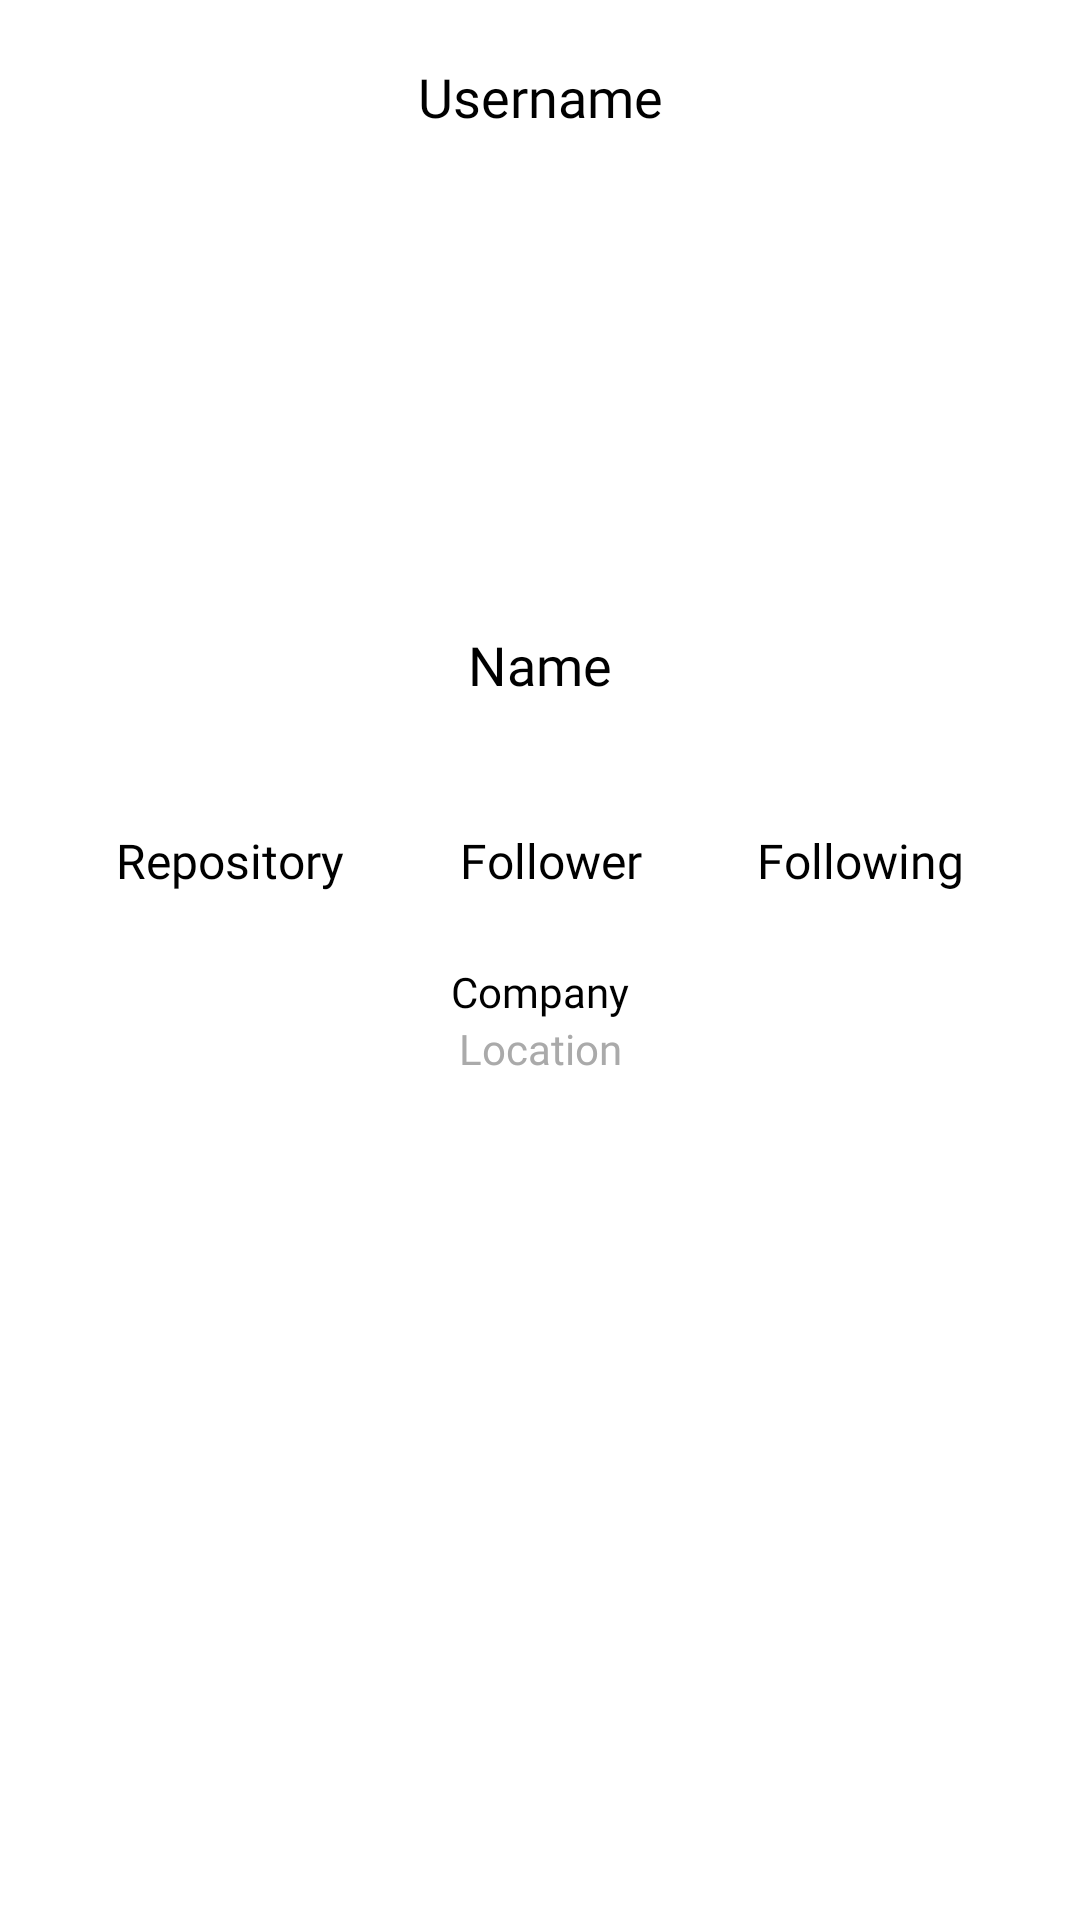

Layout XML and referenced resources for this Android screen:
<!-- AndroidManifest.xml: application theme Theme.Submission1_GitHubUserApp -->
<!-- res/layout/activity_detail_user.xml -->
<?xml version="1.0" encoding="utf-8"?>
<androidx.constraintlayout.widget.ConstraintLayout xmlns:android="http://schemas.android.com/apk/res/android"
    xmlns:app="http://schemas.android.com/apk/res-auto"
    xmlns:tools="http://schemas.android.com/tools"
    android:layout_width="match_parent"
    android:layout_height="match_parent"
    tools:context=".DetailUser">

    <TextView
        android:id="@+id/username"
        android:layout_width="match_parent"
        android:layout_height="wrap_content"
        android:layout_marginTop="20dp"
        style="@style/TextUsernameDetail"
        app:layout_constraintStart_toStartOf="parent"
        app:layout_constraintEnd_toEndOf="parent"
        app:layout_constraintTop_toTopOf="parent"/>

    <ImageView
        android:id="@+id/user_avatar"
        android:layout_width="120dp"
        android:layout_height="120dp"
        android:src="@mipmap/ic_launcher"
        android:layout_marginTop="30dp"
        app:layout_constraintTop_toBottomOf="@id/username"
        app:layout_constraintStart_toStartOf="@id/username"
        app:layout_constraintEnd_toEndOf="parent"
        android:contentDescription="@string/app_name" />

    <TextView
        android:id="@+id/name"
        android:layout_width="match_parent"
        android:layout_height="wrap_content"
        android:layout_marginTop="15dp"
        style="@style/TextNameDetail"
        app:layout_constraintTop_toBottomOf="@+id/user_avatar"
        app:layout_constraintStart_toStartOf="@+id/user_avatar"
        app:layout_constraintEnd_toEndOf="parent"/>

    <TextView
        android:id="@+id/tv_repo"
        android:layout_width="wrap_content"
        android:layout_height="wrap_content"
        android:layout_marginTop="5dp"
        android:fontFamily="@font/inter_regular"
        android:textColor="@android:color/black"
        android:textSize="16sp"
        android:text="@string/repository"
        app:layout_constraintStart_toStartOf="parent"
        app:layout_constraintTop_toBottomOf="@id/tv_totalRepo"
        app:layout_constraintEnd_toStartOf="@id/tv_follower"/>

    <TextView
        android:id="@+id/tv_totalRepo"
        android:layout_width="wrap_content"
        android:layout_height="wrap_content"
        android:layout_marginTop="40dp"
        android:fontFamily="@font/inter_semi_bold"
        android:textColor="@android:color/black"
        android:textSize="16sp"
        tools:text="0"
        app:layout_constraintStart_toStartOf="@id/tv_repo"
        app:layout_constraintTop_toTopOf="@id/name"
        app:layout_constraintEnd_toEndOf="@id/tv_repo"/>

    <TextView
        android:id="@+id/tv_follower"
        android:layout_width="wrap_content"
        android:layout_height="wrap_content"
        android:layout_marginTop="5dp"
        android:fontFamily="@font/inter_regular"
        android:textColor="@android:color/black"
        android:textSize="16sp"
        android:text="@string/follower"
        app:layout_constraintStart_toEndOf="@id/tv_repo"
        app:layout_constraintTop_toBottomOf="@id/tv_totalFollower"
        app:layout_constraintEnd_toStartOf="@id/tv_following"/>

    <TextView
        android:id="@+id/tv_totalFollower"
        android:layout_width="wrap_content"
        android:layout_height="wrap_content"
        android:fontFamily="@font/inter_semi_bold"
        android:textColor="@android:color/black"
        android:textSize="16sp"
        tools:text="0"
        app:layout_constraintTop_toTopOf="@id/tv_totalRepo"
        app:layout_constraintStart_toStartOf="@id/tv_follower"
        app:layout_constraintEnd_toEndOf="@id/tv_follower"/>

    <TextView
        android:id="@+id/tv_following"
        android:layout_width="wrap_content"
        android:layout_height="wrap_content"
        android:layout_marginTop="5dp"
        android:fontFamily="@font/inter_regular"
        android:textColor="@android:color/black"
        android:textSize="16sp"
        android:text="@string/following"
        app:layout_constraintStart_toEndOf="@id/tv_follower"
        app:layout_constraintEnd_toEndOf="parent"
        app:layout_constraintTop_toBottomOf="@id/tv_totalFollowing"/>

    <TextView
        android:id="@+id/tv_totalFollowing"
        android:layout_width="wrap_content"
        android:layout_height="wrap_content"
        android:fontFamily="@font/inter_semi_bold"
        android:textColor="@android:color/black"
        android:textSize="16sp"
        tools:text="0"
        app:layout_constraintEnd_toEndOf="@id/tv_following"
        app:layout_constraintStart_toStartOf="@id/tv_following"
        app:layout_constraintTop_toTopOf="@id/tv_totalFollower" />

    <TextView
        android:id="@+id/company"
        android:layout_width="match_parent"
        android:layout_height="wrap_content"
        android:layout_marginTop="50dp"
        style="@style/TextCompany"
        app:layout_constraintTop_toBottomOf="@+id/tv_totalFollower"
        app:layout_constraintStart_toStartOf="parent"
        app:layout_constraintEnd_toEndOf="parent"/>

    <TextView
        android:id="@+id/tv_location"
        android:layout_width="match_parent"
        android:layout_height="wrap_content"
        style="@style/TextLocationDetail"
        app:layout_constraintTop_toBottomOf="@+id/company"
        app:layout_constraintStart_toStartOf="parent"
        app:layout_constraintEnd_toEndOf="parent"/>

</androidx.constraintlayout.widget.ConstraintLayout>
<!-- resources referenced by this layout -->
<resources>
  <string name="app_name">GitHub User App</string>
  <string name="follower">Follower</string>
  <string name="following">Following</string>
  <string name="repository">Repository</string>
  <style name="TextCompany">
          <item name="android:text">Company</item>
          <item name="android:textSize">14sp</item>
          <item name="android:textColor">@color/black</item>
          <item name="android:textAlignment">center</item>
          <item name="android:fontFamily">@font/inter_regular</item>
      </style>
  <style name="TextLocationDetail">
          <item name="android:text">Location</item>
          <item name="android:textSize">14sp</item>
          <item name="android:textColor">#AAAAAA</item>
          <item name="android:textAlignment">center</item>
          <item name="android:fontFamily">@font/inter_regular</item>
      </style>
  <style name="TextNameDetail">
          <item name="android:text">Name</item>
          <item name="android:textSize">18sp</item>
          <item name="android:textColor">@color/black</item>
          <item name="android:textAlignment">center</item>
          <item name="android:fontFamily">@font/inter_semi_bold</item>
      </style>
  <style name="TextUsernameDetail">
          <item name="android:text">Username</item>
          <item name="android:textSize">18sp</item>
          <item name="android:textColor">@color/black</item>
          <item name="android:textAlignment">center</item>
          <item name="android:fontFamily">@font/inter_semi_bold</item>
      </style>
  <style name="Theme.Submission1_GitHubUserApp" parent="Theme.MaterialComponents.Light">
          
          <item name="colorPrimary">@color/white</item>
          <item name="colorPrimaryVariant">@color/dark</item>
          <item name="colorOnPrimary">@color/white</item>
          
          <item name="colorSecondary">@color/blue_light</item>
          <item name="colorSecondaryVariant">@color/blue_dark</item>
          <item name="colorOnSecondary">@color/black</item>
          
          <item name="android:statusBarColor" tools:targetApi="l">?attr/colorPrimaryVariant</item>
          
      </style>
  <color name="black">#FF000000</color>
  <color name="white">#FFFFFFFF</color>
  <color name="dark">#7B7D7D</color>
  <color name="blue_light">#4078C0</color>
  <color name="blue_dark">#19447B</color>
</resources>
